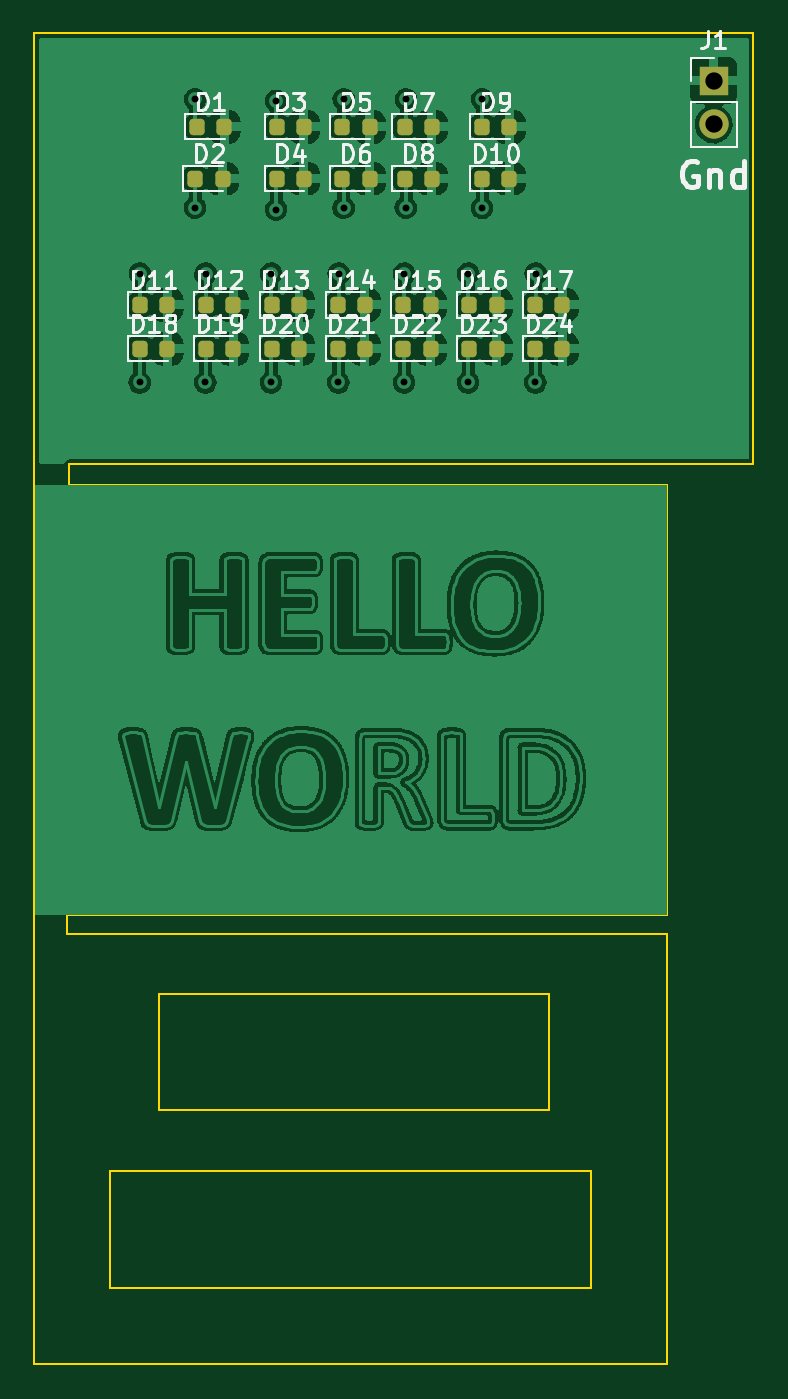
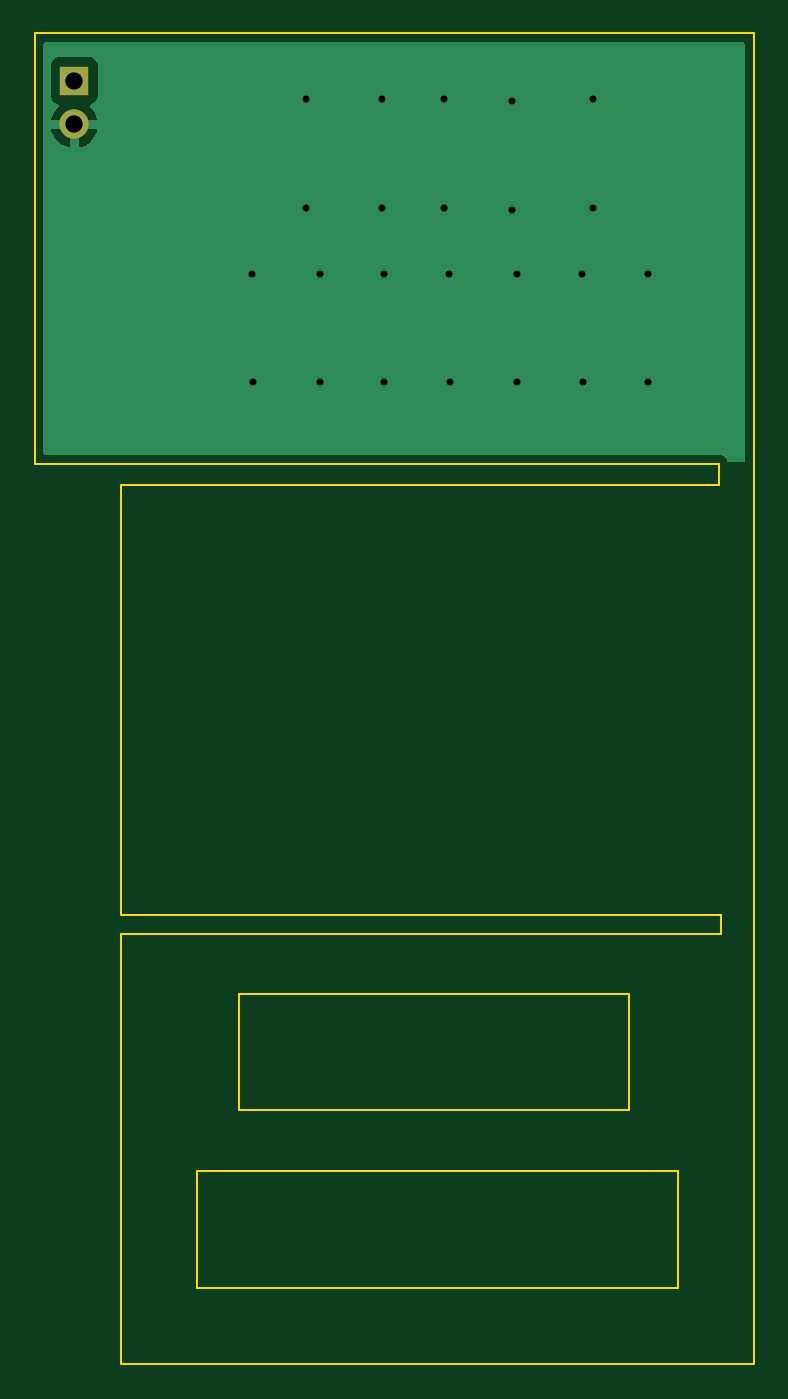
Circuit board: 11 layer files. Board 41.6 x 77.0 mm.
- bottom_copper: IFLFU-test-all-B_Cu.gbr (5534 bytes)
- bottom_mask: IFLFU-test-all-B_Mask.gbr (597 bytes)
- paste: IFLFU-test-all-B_Paste.gbr (461 bytes)
- bottom_silk: IFLFU-test-all-B_Silkscreen.gbr (462 bytes)
- outline: IFLFU-test-all-Edge_Cuts.gbr (1451 bytes)
- top_copper: IFLFU-test-all-F_Cu.gbr (384411 bytes)
- top_mask: IFLFU-test-all-F_Mask.gbr (2832 bytes)
- paste: IFLFU-test-all-F_Paste.gbr (2691 bytes)
- top_silk: IFLFU-test-all-F_Silkscreen.gbr (24856 bytes)
- drill: IFLFU-test-all-NPTH.drl (276 bytes)
- drill: IFLFU-test-all-PTH.drl (750 bytes)

=== bottom_copper: IFLFU-test-all-B_Cu.gbr ===
%TF.GenerationSoftware,KiCad,Pcbnew,(6.0.2)*%
%TF.CreationDate,2022-03-09T20:11:30-08:00*%
%TF.ProjectId,IFLFU-test-all,49464c46-552d-4746-9573-742d616c6c2e,rev?*%
%TF.SameCoordinates,Original*%
%TF.FileFunction,Copper,L2,Bot*%
%TF.FilePolarity,Positive*%
%FSLAX46Y46*%
G04 Gerber Fmt 4.6, Leading zero omitted, Abs format (unit mm)*
G04 Created by KiCad (PCBNEW (6.0.2)) date 2022-03-09 20:11:30*
%MOMM*%
%LPD*%
G01*
G04 APERTURE LIST*
%TA.AperFunction,ComponentPad*%
%ADD10R,1.700000X1.700000*%
%TD*%
%TA.AperFunction,ComponentPad*%
%ADD11O,1.700000X1.700000*%
%TD*%
%TA.AperFunction,ViaPad*%
%ADD12C,0.800000*%
%TD*%
G04 APERTURE END LIST*
D10*
%TO.P,J1,1,Pin_1*%
%TO.N,VCC*%
X59300000Y-22725000D03*
D11*
%TO.P,J1,2,Pin_2*%
%TO.N,GND*%
X59300000Y-25265000D03*
%TD*%
D12*
%TO.N,GND*%
X48987500Y-40187500D03*
X49000000Y-33900000D03*
X45087500Y-40187500D03*
X45100000Y-33900000D03*
X41387500Y-40187500D03*
X41400000Y-33900000D03*
X37587500Y-40187500D03*
X37600000Y-33900000D03*
X33687500Y-40187500D03*
X33700000Y-33900000D03*
X29887500Y-40187500D03*
X29900000Y-33900000D03*
X26087500Y-40187500D03*
X26100000Y-33900000D03*
X29287500Y-30087500D03*
X29300000Y-23800000D03*
X33987500Y-30187500D03*
X34000000Y-23900000D03*
X37887500Y-30087500D03*
X37900000Y-23800000D03*
X41487500Y-30087500D03*
X41500000Y-23800000D03*
X45900000Y-30100000D03*
X45912500Y-23812500D03*
%TD*%
%TA.AperFunction,Conductor*%
%TO.N,GND*%
G36*
X61034121Y-20528002D02*
G01*
X61080614Y-20581658D01*
X61092000Y-20634000D01*
X61092000Y-44266000D01*
X61071998Y-44334121D01*
X61018342Y-44380614D01*
X60966000Y-44392000D01*
X22008702Y-44392000D01*
X22007932Y-44391998D01*
X22007078Y-44391993D01*
X21930348Y-44391524D01*
X21921719Y-44393990D01*
X21921714Y-44393991D01*
X21901952Y-44399639D01*
X21885191Y-44403217D01*
X21864848Y-44406130D01*
X21864838Y-44406133D01*
X21855955Y-44407405D01*
X21832605Y-44418021D01*
X21815093Y-44424464D01*
X21802200Y-44428149D01*
X21790435Y-44431512D01*
X21765452Y-44447274D01*
X21750386Y-44455404D01*
X21723490Y-44467633D01*
X21704061Y-44484374D01*
X21689053Y-44495479D01*
X21667369Y-44509160D01*
X21661427Y-44515888D01*
X21647819Y-44531296D01*
X21635627Y-44543340D01*
X21613253Y-44562619D01*
X21608374Y-44570147D01*
X21608371Y-44570150D01*
X21599304Y-44584139D01*
X21588014Y-44599013D01*
X21571044Y-44618228D01*
X21558490Y-44644966D01*
X21550176Y-44659935D01*
X21534107Y-44684727D01*
X21531535Y-44693327D01*
X21526761Y-44709290D01*
X21520097Y-44726740D01*
X21518131Y-44730927D01*
X21471072Y-44784088D01*
X21403775Y-44803374D01*
X20633697Y-44801523D01*
X20565625Y-44781357D01*
X20519261Y-44727590D01*
X20508000Y-44675523D01*
X20508000Y-25532966D01*
X57968257Y-25532966D01*
X57998565Y-25667446D01*
X58001645Y-25677275D01*
X58081770Y-25874603D01*
X58086413Y-25883794D01*
X58197694Y-26065388D01*
X58203777Y-26073699D01*
X58343213Y-26234667D01*
X58350580Y-26241883D01*
X58514434Y-26377916D01*
X58522881Y-26383831D01*
X58706756Y-26491279D01*
X58716042Y-26495729D01*
X58915001Y-26571703D01*
X58924899Y-26574579D01*
X59028250Y-26595606D01*
X59042299Y-26594410D01*
X59046000Y-26584065D01*
X59046000Y-26583517D01*
X59554000Y-26583517D01*
X59558064Y-26597359D01*
X59571478Y-26599393D01*
X59578184Y-26598534D01*
X59588262Y-26596392D01*
X59792255Y-26535191D01*
X59801842Y-26531433D01*
X59993095Y-26437739D01*
X60001945Y-26432464D01*
X60175328Y-26308792D01*
X60183200Y-26302139D01*
X60334052Y-26151812D01*
X60340730Y-26143965D01*
X60465003Y-25971020D01*
X60470313Y-25962183D01*
X60564670Y-25771267D01*
X60568469Y-25761672D01*
X60630377Y-25557910D01*
X60632555Y-25547837D01*
X60633986Y-25536962D01*
X60631775Y-25522778D01*
X60618617Y-25519000D01*
X59572115Y-25519000D01*
X59556876Y-25523475D01*
X59555671Y-25524865D01*
X59554000Y-25532548D01*
X59554000Y-26583517D01*
X59046000Y-26583517D01*
X59046000Y-25537115D01*
X59041525Y-25521876D01*
X59040135Y-25520671D01*
X59032452Y-25519000D01*
X57983225Y-25519000D01*
X57969694Y-25522973D01*
X57968257Y-25532966D01*
X20508000Y-25532966D01*
X20508000Y-23623134D01*
X57941500Y-23623134D01*
X57948255Y-23685316D01*
X57999385Y-23821705D01*
X58086739Y-23938261D01*
X58203295Y-24025615D01*
X58211704Y-24028767D01*
X58211705Y-24028768D01*
X58320960Y-24069726D01*
X58377725Y-24112367D01*
X58402425Y-24178929D01*
X58387218Y-24248278D01*
X58367825Y-24274759D01*
X58244590Y-24403717D01*
X58238104Y-24411727D01*
X58118098Y-24587649D01*
X58113000Y-24596623D01*
X58023338Y-24789783D01*
X58019775Y-24799470D01*
X57964389Y-24999183D01*
X57965912Y-25007607D01*
X57978292Y-25011000D01*
X60618344Y-25011000D01*
X60631875Y-25007027D01*
X60633180Y-24997947D01*
X60591214Y-24830875D01*
X60587894Y-24821124D01*
X60502972Y-24625814D01*
X60498105Y-24616739D01*
X60382426Y-24437926D01*
X60376136Y-24429757D01*
X60232293Y-24271677D01*
X60201241Y-24207831D01*
X60209635Y-24137333D01*
X60254812Y-24082564D01*
X60281256Y-24068895D01*
X60388297Y-24028767D01*
X60396705Y-24025615D01*
X60513261Y-23938261D01*
X60600615Y-23821705D01*
X60651745Y-23685316D01*
X60658500Y-23623134D01*
X60658500Y-21826866D01*
X60651745Y-21764684D01*
X60600615Y-21628295D01*
X60513261Y-21511739D01*
X60396705Y-21424385D01*
X60260316Y-21373255D01*
X60198134Y-21366500D01*
X58401866Y-21366500D01*
X58339684Y-21373255D01*
X58203295Y-21424385D01*
X58086739Y-21511739D01*
X57999385Y-21628295D01*
X57948255Y-21764684D01*
X57941500Y-21826866D01*
X57941500Y-23623134D01*
X20508000Y-23623134D01*
X20508000Y-20634000D01*
X20528002Y-20565879D01*
X20581658Y-20519386D01*
X20634000Y-20508000D01*
X60966000Y-20508000D01*
X61034121Y-20528002D01*
G37*
%TD.AperFunction*%
%TD*%
M02*

=== bottom_mask: IFLFU-test-all-B_Mask.gbr ===
%TF.GenerationSoftware,KiCad,Pcbnew,(6.0.2)*%
%TF.CreationDate,2022-03-09T20:11:30-08:00*%
%TF.ProjectId,IFLFU-test-all,49464c46-552d-4746-9573-742d616c6c2e,rev?*%
%TF.SameCoordinates,Original*%
%TF.FileFunction,Soldermask,Bot*%
%TF.FilePolarity,Negative*%
%FSLAX46Y46*%
G04 Gerber Fmt 4.6, Leading zero omitted, Abs format (unit mm)*
G04 Created by KiCad (PCBNEW (6.0.2)) date 2022-03-09 20:11:30*
%MOMM*%
%LPD*%
G01*
G04 APERTURE LIST*
%ADD10R,1.700000X1.700000*%
%ADD11O,1.700000X1.700000*%
G04 APERTURE END LIST*
D10*
%TO.C,J1*%
X59300000Y-22725000D03*
D11*
X59300000Y-25265000D03*
%TD*%
M02*

=== paste: IFLFU-test-all-B_Paste.gbr ===
%TF.GenerationSoftware,KiCad,Pcbnew,(6.0.2)*%
%TF.CreationDate,2022-03-09T20:11:30-08:00*%
%TF.ProjectId,IFLFU-test-all,49464c46-552d-4746-9573-742d616c6c2e,rev?*%
%TF.SameCoordinates,Original*%
%TF.FileFunction,Paste,Bot*%
%TF.FilePolarity,Positive*%
%FSLAX46Y46*%
G04 Gerber Fmt 4.6, Leading zero omitted, Abs format (unit mm)*
G04 Created by KiCad (PCBNEW (6.0.2)) date 2022-03-09 20:11:30*
%MOMM*%
%LPD*%
G01*
G04 APERTURE LIST*
G04 APERTURE END LIST*
M02*

=== bottom_silk: IFLFU-test-all-B_Silkscreen.gbr ===
%TF.GenerationSoftware,KiCad,Pcbnew,(6.0.2)*%
%TF.CreationDate,2022-03-09T20:11:30-08:00*%
%TF.ProjectId,IFLFU-test-all,49464c46-552d-4746-9573-742d616c6c2e,rev?*%
%TF.SameCoordinates,Original*%
%TF.FileFunction,Legend,Bot*%
%TF.FilePolarity,Positive*%
%FSLAX46Y46*%
G04 Gerber Fmt 4.6, Leading zero omitted, Abs format (unit mm)*
G04 Created by KiCad (PCBNEW (6.0.2)) date 2022-03-09 20:11:30*
%MOMM*%
%LPD*%
G01*
G04 APERTURE LIST*
G04 APERTURE END LIST*
M02*

=== outline: IFLFU-test-all-Edge_Cuts.gbr ===
%TF.GenerationSoftware,KiCad,Pcbnew,(6.0.2)*%
%TF.CreationDate,2022-03-09T20:11:30-08:00*%
%TF.ProjectId,IFLFU-test-all,49464c46-552d-4746-9573-742d616c6c2e,rev?*%
%TF.SameCoordinates,Original*%
%TF.FileFunction,Profile,NP*%
%FSLAX46Y46*%
G04 Gerber Fmt 4.6, Leading zero omitted, Abs format (unit mm)*
G04 Created by KiCad (PCBNEW (6.0.2)) date 2022-03-09 20:11:30*
%MOMM*%
%LPD*%
G01*
G04 APERTURE LIST*
%TA.AperFunction,Profile*%
%ADD10C,0.100000*%
%TD*%
G04 APERTURE END LIST*
D10*
X61600000Y-44900000D02*
X22000000Y-44900000D01*
X22000000Y-44900000D02*
X22000000Y-46100000D01*
X22000000Y-46100000D02*
X56600000Y-46100000D01*
X56600000Y-46100000D02*
X56600000Y-71000000D01*
X56600000Y-71000000D02*
X21900000Y-71000000D01*
X21900000Y-71000000D02*
X21900000Y-72100000D01*
X21900000Y-72100000D02*
X56600000Y-72100000D01*
X56600000Y-72100000D02*
X56600000Y-97000000D01*
X56600000Y-97000000D02*
X20000000Y-97000000D01*
X20000000Y-97000000D02*
X20000000Y-20000000D01*
X20000000Y-20000000D02*
X61600000Y-20000000D01*
X61600000Y-20000000D02*
X61600000Y-44900000D01*
X24400000Y-85800000D02*
X52200000Y-85800000D01*
X52200000Y-85800000D02*
X52200000Y-92600000D01*
X52200000Y-92600000D02*
X24400000Y-92600000D01*
X24400000Y-92600000D02*
X24400000Y-85800000D01*
X27200000Y-75600000D02*
X49800000Y-75600000D01*
X49800000Y-75600000D02*
X49800000Y-82300000D01*
X49800000Y-82300000D02*
X27200000Y-82300000D01*
X27200000Y-82300000D02*
X27200000Y-75600000D01*
M02*

=== top_copper: IFLFU-test-all-F_Cu.gbr (384411 bytes, source omitted) ===
=== top_mask: IFLFU-test-all-F_Mask.gbr (2832 bytes, source withheld) ===
=== paste: IFLFU-test-all-F_Paste.gbr (2691 bytes, source withheld) ===
=== top_silk: IFLFU-test-all-F_Silkscreen.gbr (24856 bytes, source omitted) ===
=== drill: IFLFU-test-all-NPTH.drl ===
M48
; DRILL file {KiCad (6.0.2)} date Wed Mar  9 20:11:32 2022
; FORMAT={-:-/ absolute / metric / decimal}
; #@! TF.CreationDate,2022-03-09T20:11:32-08:00
; #@! TF.GenerationSoftware,Kicad,Pcbnew,(6.0.2)
; #@! TF.FileFunction,NonPlated,1,2,NPTH
FMAT,2
METRIC
%
G90
G05
T0
M30

=== drill: IFLFU-test-all-PTH.drl ===
M48
; DRILL file {KiCad (6.0.2)} date Wed Mar  9 20:11:32 2022
; FORMAT={-:-/ absolute / metric / decimal}
; #@! TF.CreationDate,2022-03-09T20:11:32-08:00
; #@! TF.GenerationSoftware,Kicad,Pcbnew,(6.0.2)
; #@! TF.FileFunction,Plated,1,2,PTH
FMAT,2
METRIC
; #@! TA.AperFunction,Plated,PTH,ViaDrill
T1C0.400
; #@! TA.AperFunction,Plated,PTH,ComponentDrill
T2C1.000
%
G90
G05
T1
X26.087Y-40.188
X26.1Y-33.9
X29.287Y-30.087
X29.3Y-23.8
X29.887Y-40.188
X29.9Y-33.9
X33.688Y-40.188
X33.7Y-33.9
X33.987Y-30.188
X34.0Y-23.9
X37.587Y-40.188
X37.6Y-33.9
X37.887Y-30.087
X37.9Y-23.8
X41.387Y-40.188
X41.4Y-33.9
X41.487Y-30.087
X41.5Y-23.8
X45.087Y-40.188
X45.1Y-33.9
X45.9Y-30.1
X45.913Y-23.812
X48.987Y-40.188
X49.0Y-33.9
T2
X59.3Y-22.725
X59.3Y-25.265
T0
M30

